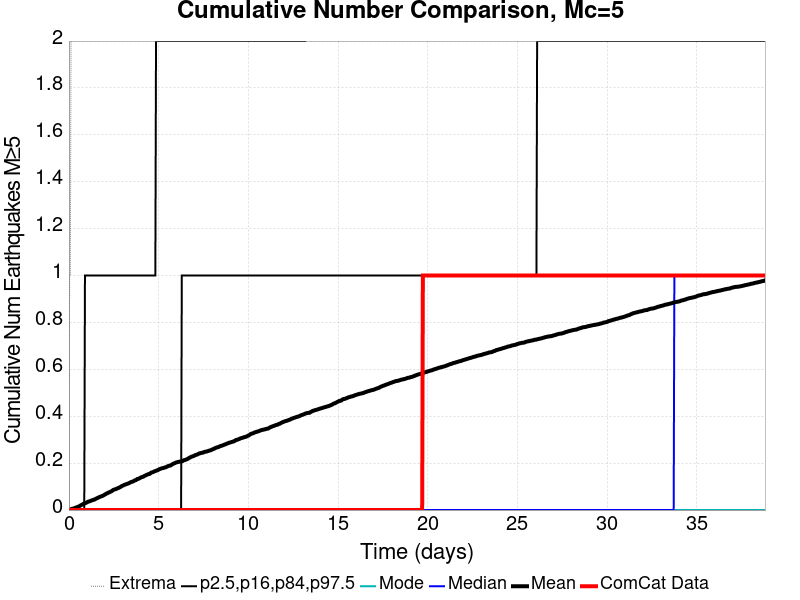

The data file committed next to this chart (first rows):
Time (days), ComCat Data, Simulation Mean, Simulation Median, Simulation Mode, Simulation Minimum, Simulation Maximum, 2.5 %-ile, 16 %-ile, 84 %-ile, 97.5 %-ile
0.0, 0.0, 0.0, 0.0, 0.0, 0.0, 0.0, 0.0, 0.0, 0.0, 0.0
0.03884, 0.0, 0.001209, 0.0, 0.0, 0.0, 1.0, 0.0, 0.0, 0.0, 0.0
0.07769, 0.0, 0.0019, 0.0, 0.0, 0.0, 1.0, 0.0, 0.0, 0.0, 0.0
0.1165, 0.0, 0.003454, 0.0, 0.0, 0.0, 2.0, 0.0, 0.0, 0.0, 0.0
0.1554, 0.0, 0.005181, 0.0, 0.0, 0.0, 4.0, 0.0, 0.0, 0.0, 0.0
0.1942, 0.0, 0.005527, 0.0, 0.0, 0.0, 4.0, 0.0, 0.0, 0.0, 0.0
0.2331, 0.0, 0.005872, 0.0, 0.0, 0.0, 4.0, 0.0, 0.0, 0.0, 0.0
0.2719, 0.0, 0.007081, 0.0, 0.0, 0.0, 4.0, 0.0, 0.0, 0.0, 0.0
0.3107, 0.0, 0.00829, 0.0, 0.0, 0.0, 4.0, 0.0, 0.0, 0.0, 0.0
0.3496, 0.0, 0.009499, 0.0, 0.0, 0.0, 4.0, 0.0, 0.0, 0.0, 0.0
0.3884, 0.0, 0.01071, 0.0, 0.0, 0.0, 4.0, 0.0, 0.0, 0.0, 0.0
0.4273, 0.0, 0.01174, 0.0, 0.0, 0.0, 4.0, 0.0, 0.0, 0.0, 0.0
0.4661, 0.0, 0.01278, 0.0, 0.0, 0.0, 4.0, 0.0, 0.0, 0.0, 0.0
0.505, 0.0, 0.01416, 0.0, 0.0, 0.0, 4.0, 0.0, 0.0, 0.0, 0.0
0.5438, 0.0, 0.0152, 0.0, 0.0, 0.0, 4.0, 0.0, 0.0, 0.0, 0.0
0.5827, 0.0, 0.01658, 0.0, 0.0, 0.0, 4.0, 0.0, 0.0, 0.0, 0.0
0.6215, 0.0, 0.01831, 0.0, 0.0, 0.0, 4.0, 0.0, 0.0, 0.0, 0.0
0.6603, 0.0, 0.02038, 0.0, 0.0, 0.0, 4.0, 0.0, 0.0, 0.0, 0.0
0.6992, 0.0, 0.02193, 0.0, 0.0, 0.0, 4.0, 0.0, 0.0, 0.0, 0.0
0.738, 0.0, 0.02332, 0.0, 0.0, 0.0, 4.0, 0.0, 0.0, 0.0, 0.0
0.7769, 0.0, 0.02522, 0.0, 0.0, 0.0, 4.0, 0.0, 0.0, 0.0, 0.0
0.8157, 0.0, 0.02694, 0.0, 0.0, 0.0, 4.0, 0.0, 0.0, 0.0, 0.0
0.8546, 0.0, 0.02781, 0.0, 0.0, 0.0, 4.0, 0.0, 0.0, 0.0, 0.0
0.8934, 0.0, 0.02919, 0.0, 0.0, 0.0, 4.0, 0.0, 0.0, 0.0, 1.0
0.9322, 0.0, 0.03022, 0.0, 0.0, 0.0, 4.0, 0.0, 0.0, 0.0, 1.0
0.9711, 0.0, 0.03143, 0.0, 0.0, 0.0, 4.0, 0.0, 0.0, 0.0, 1.0
1.01, 0.0, 0.03333, 0.0, 0.0, 0.0, 4.0, 0.0, 0.0, 0.0, 1.0
1.049, 0.0, 0.03472, 0.0, 0.0, 0.0, 4.0, 0.0, 0.0, 0.0, 1.0
1.088, 0.0, 0.0361, 0.0, 0.0, 0.0, 4.0, 0.0, 0.0, 0.0, 1.0
1.126, 0.0, 0.03661, 0.0, 0.0, 0.0, 4.0, 0.0, 0.0, 0.0, 1.0
1.165, 0.0, 0.038, 0.0, 0.0, 0.0, 4.0, 0.0, 0.0, 0.0, 1.0
1.204, 0.0, 0.03903, 0.0, 0.0, 0.0, 4.0, 0.0, 0.0, 0.0, 1.0
1.243, 0.0, 0.04041, 0.0, 0.0, 0.0, 4.0, 0.0, 0.0, 0.0, 1.0
1.282, 0.0, 0.04145, 0.0, 0.0, 0.0, 4.0, 0.0, 0.0, 0.0, 1.0
1.321, 0.0, 0.04214, 0.0, 0.0, 0.0, 4.0, 0.0, 0.0, 0.0, 1.0
1.36, 0.0, 0.0437, 0.0, 0.0, 0.0, 4.0, 0.0, 0.0, 0.0, 1.0
1.398, 0.0, 0.04439, 0.0, 0.0, 0.0, 4.0, 0.0, 0.0, 0.0, 1.0
1.437, 0.0, 0.04508, 0.0, 0.0, 0.0, 4.0, 0.0, 0.0, 0.0, 1.0
1.476, 0.0, 0.04732, 0.0, 0.0, 0.0, 4.0, 0.0, 0.0, 0.0, 1.0
1.515, 0.0, 0.04853, 0.0, 0.0, 0.0, 4.0, 0.0, 0.0, 0.0, 1.0
1.554, 0.0, 0.05026, 0.0, 0.0, 0.0, 4.0, 0.0, 0.0, 0.0, 1.0
1.593, 0.0, 0.05147, 0.0, 0.0, 0.0, 4.0, 0.0, 0.0, 0.0, 1.0
1.631, 0.0, 0.05285, 0.0, 0.0, 0.0, 4.0, 0.0, 0.0, 0.0, 1.0
1.67, 0.0, 0.05458, 0.0, 0.0, 0.0, 4.0, 0.0, 0.0, 0.0, 1.0
1.709, 0.0, 0.05561, 0.0, 0.0, 0.0, 4.0, 0.0, 0.0, 0.0, 1.0
1.748, 0.0, 0.05699, 0.0, 0.0, 0.0, 4.0, 0.0, 0.0, 0.0, 1.0
1.787, 0.0, 0.05803, 0.0, 0.0, 0.0, 4.0, 0.0, 0.0, 0.0, 1.0
1.826, 0.0, 0.05924, 0.0, 0.0, 0.0, 4.0, 0.0, 0.0, 0.0, 1.0
1.864, 0.0, 0.06028, 0.0, 0.0, 0.0, 4.0, 0.0, 0.0, 0.0, 1.0
1.903, 0.0, 0.06183, 0.0, 0.0, 0.0, 4.0, 0.0, 0.0, 0.0, 1.0
1.942, 0.0, 0.06339, 0.0, 0.0, 0.0, 4.0, 0.0, 0.0, 0.0, 1.0
1.981, 0.0, 0.06511, 0.0, 0.0, 0.0, 4.0, 0.0, 0.0, 0.0, 1.0
2.02, 0.0, 0.06684, 0.0, 0.0, 0.0, 4.0, 0.0, 0.0, 0.0, 1.0
2.059, 0.0, 0.06874, 0.0, 0.0, 0.0, 4.0, 0.0, 0.0, 0.0, 1.0
2.098, 0.0, 0.07047, 0.0, 0.0, 0.0, 4.0, 0.0, 0.0, 0.0, 1.0
2.136, 0.0, 0.07133, 0.0, 0.0, 0.0, 4.0, 0.0, 0.0, 0.0, 1.0
2.175, 0.0, 0.07375, 0.0, 0.0, 0.0, 4.0, 0.0, 0.0, 0.0, 1.0
2.214, 0.0, 0.07478, 0.0, 0.0, 0.0, 4.0, 0.0, 0.0, 0.0, 1.0
2.253, 0.0, 0.07565, 0.0, 0.0, 0.0, 4.0, 0.0, 0.0, 0.0, 1.0
2.292, 0.0, 0.07755, 0.0, 0.0, 0.0, 4.0, 0.0, 0.0, 0.0, 1.0
... 940 more rows
